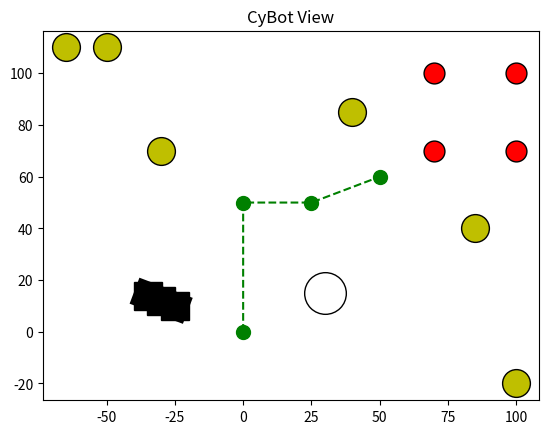

Write the Python code that produced this figure.
import numpy as np
import matplotlib.pyplot as plt


class Graph:
    xpath = np.array([0, 0, 25, 50])
    ypath = np.array([0, 50, 50, 60])
    xshort = np.array([30])
    yshort = np.array([15])
    xhole = np.array([-25, -30, -35])
    yhole = np.array([10, 12, 14])
    xwide = np.array([100, -50, -30, -65, 85, 40])
    ywide = np.array([-20, 110, 70, 110, 40, 85])
    xthin = np.array([70, 70, 100, 100])
    ythin = np.array([70, 100, 70, 100])

    def __init__(self):
        self.display()

    def display(this):
        plt.title('CyBot View')
        plt.plot(this.xpath, this.ypath, 'o--g', ms=10)
        plt.plot(this.xshort, this.yshort, 'o', ms=30, mec='k', mfc='w')
        plt.plot(this.xhole, this.yhole, 's-k', ms=20, linewidth=20)
        plt.plot(this.xwide, this.ywide, 'o', ms=20, mec='k', mfc='y')
        plt.plot(this.xthin, this.ythin, 'o', ms=15, mec='k', mfc='r')

        plt.show()


g = Graph()
